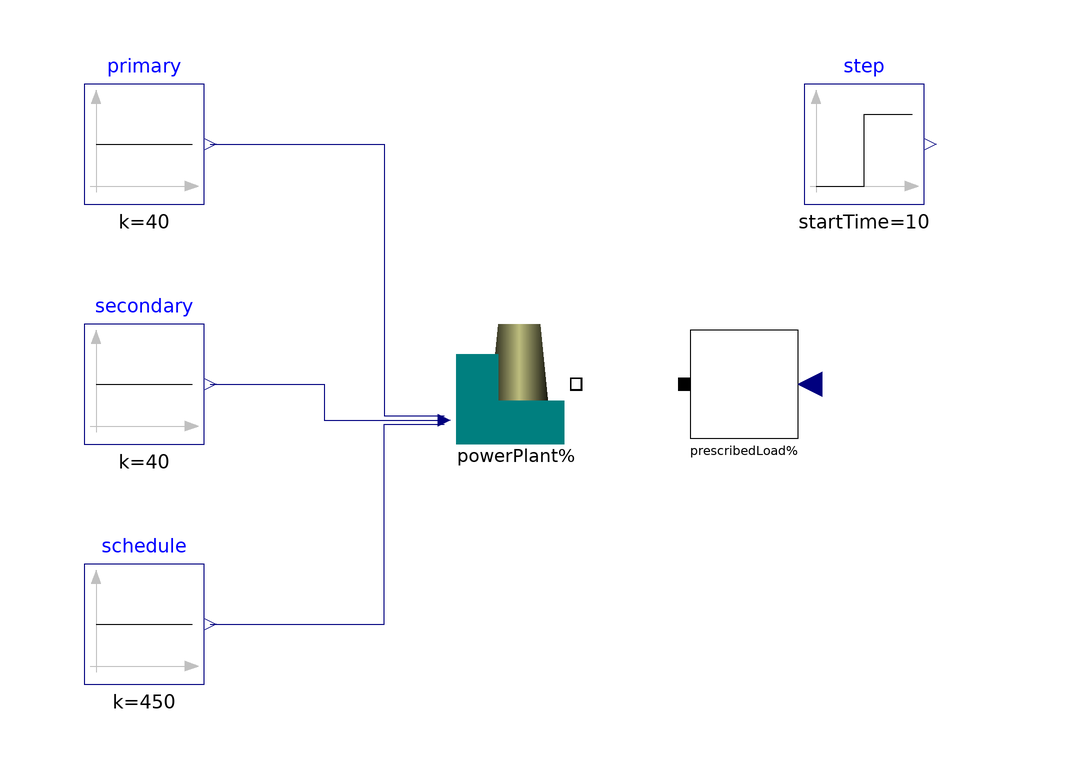

Above is the diagram view of the following Modelica model: its components placed by their Placement annotations and its connect equations drawn as lines.

model PowerPlantTest1 "Test primary control"
        import PowerFlow;
        annotation (
          experiment(StopTime=30),
          experimentSetupOutput,
          Diagram(coordinateSystem(preserveAspectRatio=true,  extent={{-100,
                  -100},{100,100}}),
                               graphics));
        PowerFlow.Units.PowerPlant powerPlant 
                                         annotation (Placement(transformation(
                extent={{-20,0},{2,22}}, rotation=0)));
        Modelica.Blocks.Sources.Constant schedule(k=450) 
          annotation (Placement(transformation(extent={{-80,-40},{-60,-20}},
                rotation=0)));
        PowerFlow.Sources.PrescribedPowerLoad prescribedLoad(phi=
              0.34906585039887)               annotation (Placement(
              transformation(extent={{20,0},{40,20}}, rotation=0)));
        Modelica.Blocks.Sources.Step step(
          startTime=10,
          height=-40,
          offset=490) 
                     annotation (Placement(transformation(extent={{40,40},{60,60}},
                rotation=0)));
        Modelica.Blocks.Sources.Constant secondary(k=40) 
                     annotation (                       Placement(transformation(
                extent={{-80,0},{-60,20}},    rotation=0)));
        Modelica.Blocks.Sources.Constant primary(k=40) 
                     annotation (                       Placement(transformation(
                extent={{-80,40},{-60,60}},   rotation=0)));
      equation
        connect(powerPlant.terminal, prescribedLoad.terminal) annotation (Line(
            points={{2,10},{20,10}},
            color={0,0,0},
            pattern=LinePattern.None,
            smooth=Smooth.None));
        connect(step.y, prescribedLoad.P) annotation (Line(
            points={{61,50},{70,50},{70,10},{41,10}},
            color={0,0,127},
            pattern=LinePattern.None,
            smooth=Smooth.None));
        connect(secondary.y, powerPlant.plantDispatch[2]) 
                                                       annotation (Line(
            points={{-59,10},{-40,10},{-40,4},{-20,4}},
            color={0,0,127},
            smooth=Smooth.None));
        connect(schedule.y, powerPlant.plantDispatch[1]) 
                                                      annotation (Line(
            points={{-59,-30},{-30,-30},{-30,3.33333},{-20,3.33333}},
            color={0,0,127},
            smooth=Smooth.None));
        connect(primary.y, powerPlant.plantDispatch[3]) annotation (Line(
            points={{-59,50},{-30,50},{-30,4.66667},{-20,4.66667}},
            color={0,0,127},
            smooth=Smooth.None));
      end PowerPlantTest1;